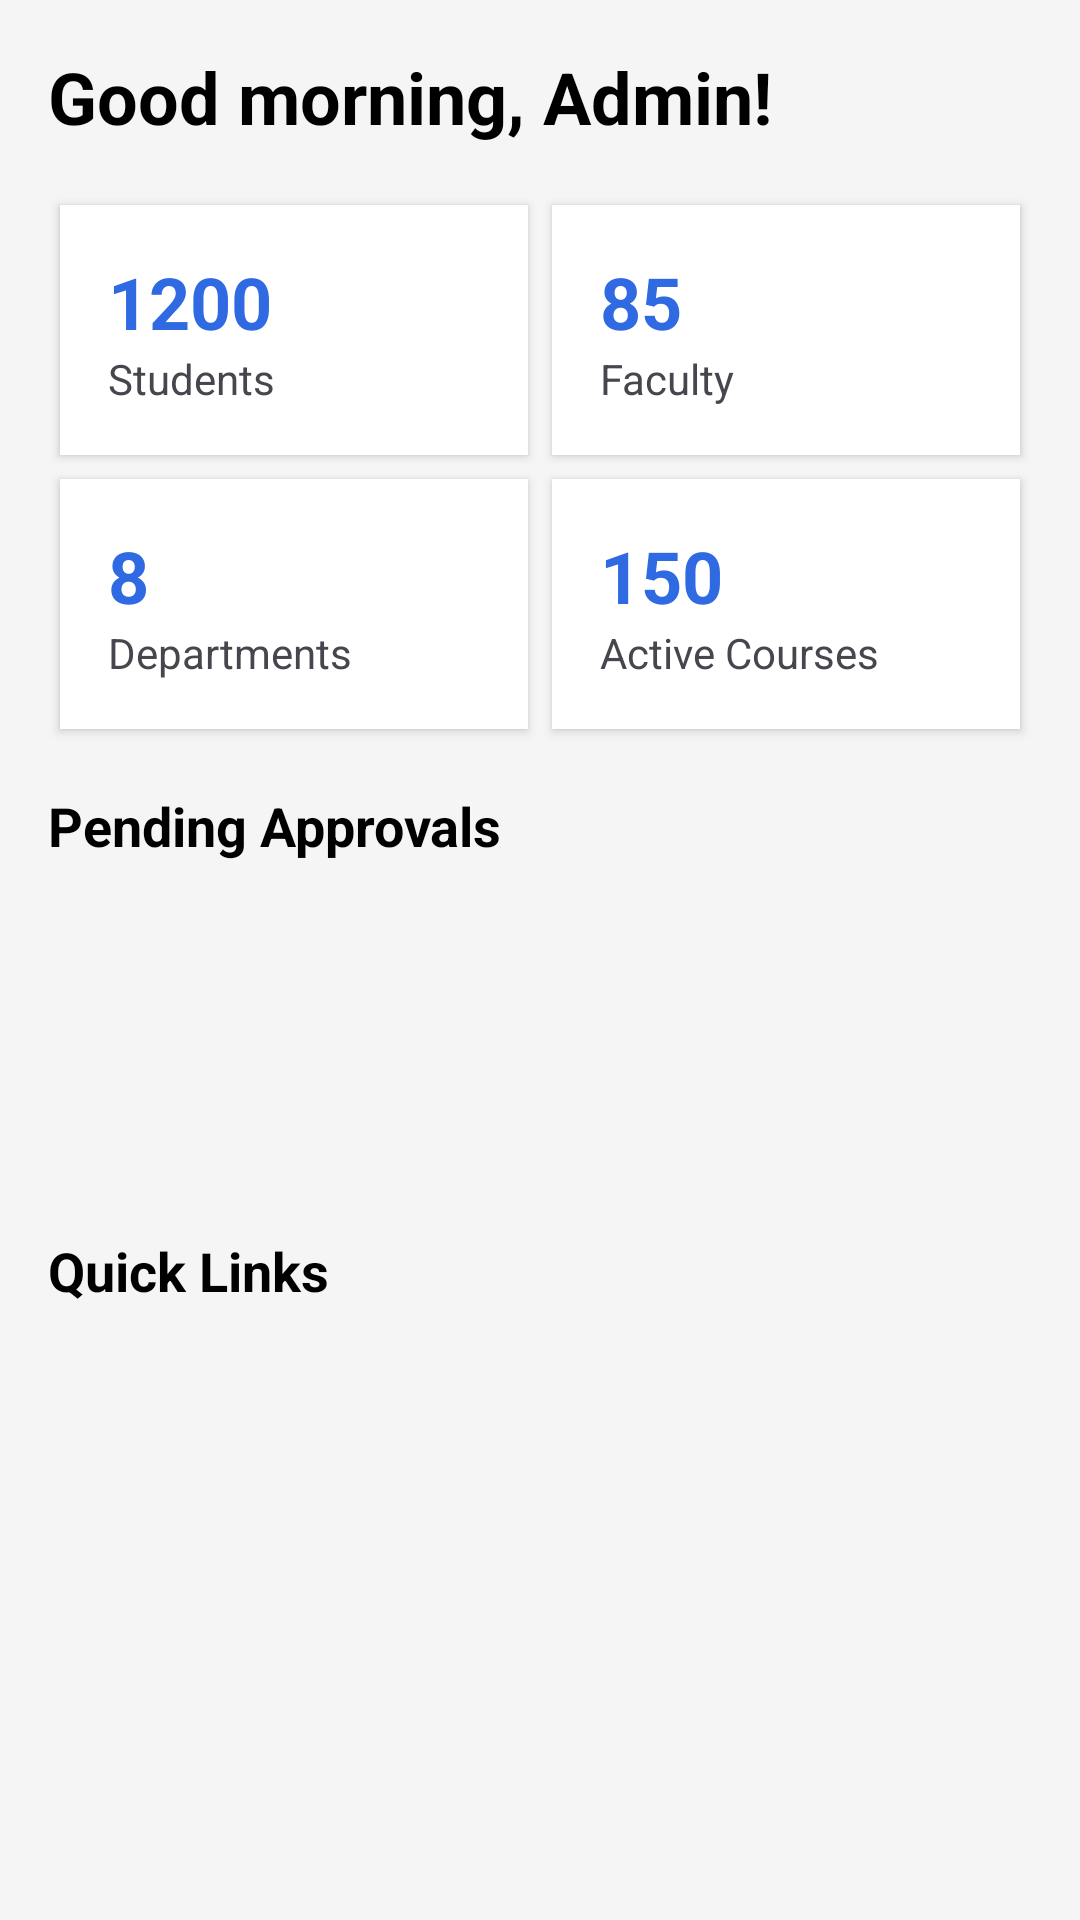

Write the Android layout XML for this screen, with the resource values it uses.
<!-- AndroidManifest.xml: application theme Theme.FirstApp -->
<!-- res/layout/activity_admin_dashboard.xml -->
<?xml version="1.0" encoding="utf-8"?>
<LinearLayout xmlns:android="http://schemas.android.com/apk/res/android"
    android:layout_width="match_parent"
    android:layout_height="match_parent"
    android:orientation="vertical"
    android:padding="16dp"
    android:background="#F5F5F5">

    <TextView
        android:id="@+id/greetingText"
        android:layout_width="wrap_content"
        android:layout_height="wrap_content"
        android:text="Good morning, Admin!"
        android:textSize="24sp"
        android:textStyle="bold"
        android:textColor="@android:color/black"
        android:layout_marginBottom="16dp" />

    <GridLayout
        android:layout_width="match_parent"
        android:layout_height="wrap_content"
        android:columnCount="2"
        android:rowCount="2"
        android:layout_marginBottom="16dp">

        <LinearLayout
            android:layout_width="0dp"
            android:layout_height="wrap_content"
            android:layout_columnWeight="1"
            android:orientation="vertical"
            android:background="@android:color/white"
            android:padding="16dp"
            android:layout_margin="4dp"
            android:elevation="2dp">
            <TextView
                android:layout_width="wrap_content"
                android:layout_height="wrap_content"
                android:text="1200"
                android:textSize="24sp"
                android:textStyle="bold"
                android:textColor="#2F6AE2" />
            <TextView
                android:layout_width="wrap_content"
                android:layout_height="wrap_content"
                android:text="Students" />
        </LinearLayout>

        <LinearLayout
            android:layout_width="0dp"
            android:layout_height="wrap_content"
            android:layout_columnWeight="1"
            android:orientation="vertical"
            android:background="@android:color/white"
            android:padding="16dp"
            android:layout_margin="4dp"
            android:elevation="2dp">
            <TextView
                android:layout_width="wrap_content"
                android:layout_height="wrap_content"
                android:text="85"
                android:textSize="24sp"
                android:textStyle="bold"
                android:textColor="#2F6AE2" />
            <TextView
                android:layout_width="wrap_content"
                android:layout_height="wrap_content"
                android:text="Faculty" />
        </LinearLayout>

        <LinearLayout
            android:layout_width="0dp"
            android:layout_height="wrap_content"
            android:layout_columnWeight="1"
            android:orientation="vertical"
            android:background="@android:color/white"
            android:padding="16dp"
            android:layout_margin="4dp"
            android:elevation="2dp">
            <TextView
                android:layout_width="wrap_content"
                android:layout_height="wrap_content"
                android:text="8"
                android:textSize="24sp"
                android:textStyle="bold"
                android:textColor="#2F6AE2" />
            <TextView
                android:layout_width="wrap_content"
                android:layout_height="wrap_content"
                android:text="Departments" />
        </LinearLayout>

        <LinearLayout
            android:layout_width="0dp"
            android:layout_height="wrap_content"
            android:layout_columnWeight="1"
            android:orientation="vertical"
            android:background="@android:color/white"
            android:padding="16dp"
            android:layout_margin="4dp"
            android:elevation="2dp">
            <TextView
                android:layout_width="wrap_content"
                android:layout_height="wrap_content"
                android:text="150"
                android:textSize="24sp"
                android:textStyle="bold"
                android:textColor="#2F6AE2" />
            <TextView
                android:layout_width="wrap_content"
                android:layout_height="wrap_content"
                android:text="Active Courses" />
        </LinearLayout>
    </GridLayout>

    <TextView
        android:layout_width="wrap_content"
        android:layout_height="wrap_content"
        android:text="Pending Approvals"
        android:textSize="18sp"
        android:textStyle="bold"
        android:textColor="@android:color/black"
        android:layout_marginBottom="8dp" />

    <ListView
        android:id="@+id/pendingApprovalsListView"
        android:layout_width="match_parent"
        android:layout_height="100dp"
        android:layout_marginBottom="16dp" />

    <TextView
        android:layout_width="wrap_content"
        android:layout_height="wrap_content"
        android:text="Quick Links"
        android:textSize="18sp"
        android:textStyle="bold"
        android:textColor="@android:color/black"
        android:layout_marginBottom="8dp" />

    <ListView
        android:id="@+id/navigationListView"
        android:layout_width="match_parent"
        android:layout_height="0dp"
        android:layout_weight="1" />

</LinearLayout>
<!-- resources referenced by this layout -->
<resources>
  <style name="Theme.FirstApp" parent="Base.Theme.FirstApp">
      </style>
  <style name="Base.Theme.FirstApp" parent="Theme.Material3.Light.NoActionBar">
          <item name="colorPrimary">@color/white</item>
          <item name="android:windowBackground">@drawable/app_bg_gradient</item>
          <item name="android:statusBarColor">#6A11CB</item>
      </style>
  <color name="white">#FFFFFFFF</color>
</resources>
